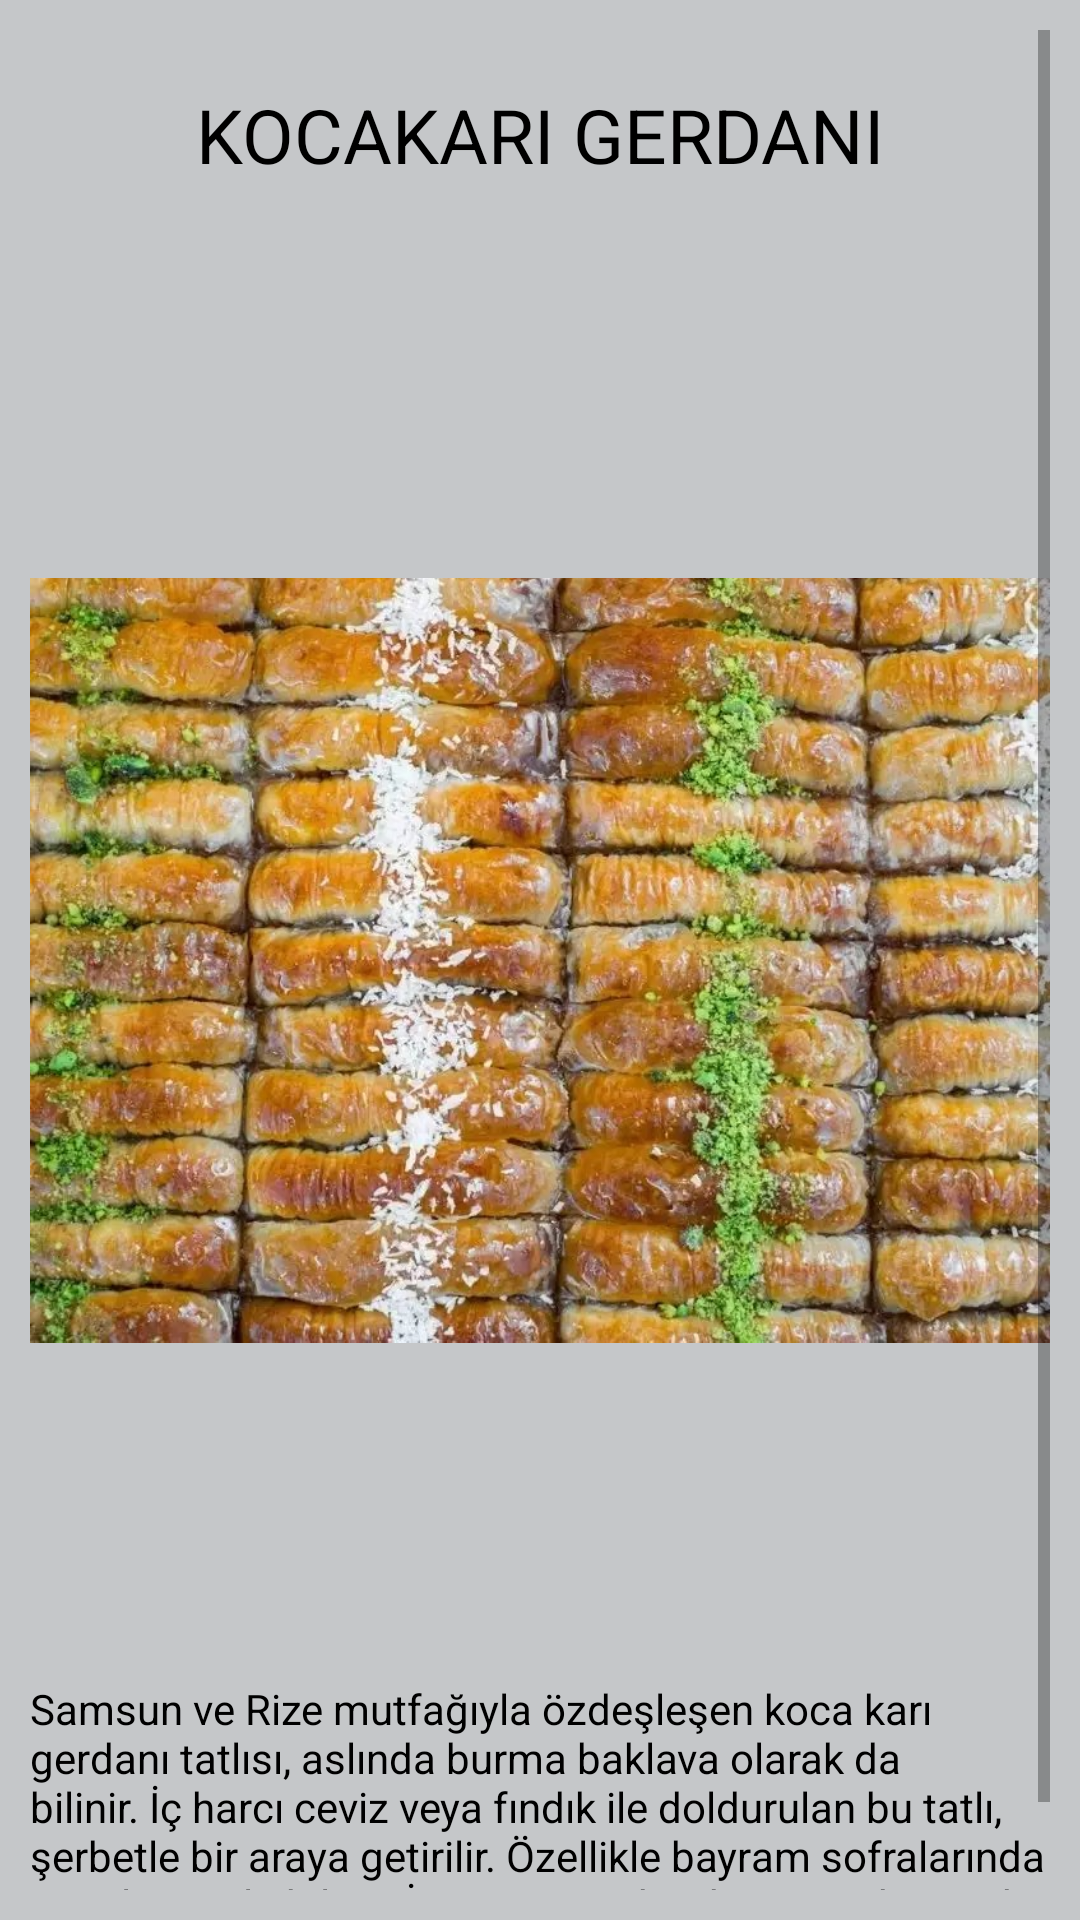

The Android layout XML behind this screen, and the referenced resources:
<!-- AndroidManifest.xml: application theme Theme.SAMSUNTANITIM -->
<!-- res/layout/activity_kocakarigerdani.xml -->
<?xml version="1.0" encoding="utf-8"?>
<androidx.constraintlayout.widget.ConstraintLayout xmlns:android="http://schemas.android.com/apk/res/android"
    xmlns:app="http://schemas.android.com/apk/res-auto"
    xmlns:tools="http://schemas.android.com/tools"
    android:layout_width="match_parent"
    android:layout_height="match_parent"
    tools:context=".kocakarigerdani"
    android:background="@color/material_dynamic_neutral80"
    android:padding="10dp">

    <ScrollView
        android:layout_width="match_parent"
        android:layout_height="match_parent">

        <LinearLayout
            android:layout_width="match_parent"
            android:layout_height="wrap_content"
            android:orientation="vertical" >

            <TextView
                android:id="@+id/textView67"
                android:layout_width="match_parent"
                android:layout_height="70dp"
                android:gravity="center"
                android:text="KOCAKARI GERDANI"
                android:textSize="25dp"
                android:textColor="@color/black"/>

            <ImageView
                android:id="@+id/imageView39"
                android:layout_width="match_parent"
                android:layout_height="480dp"
                app:srcCompat="@drawable/kocakarigerdani" />

            <TextView
                android:id="@+id/textView68"
                android:layout_width="match_parent"
                android:layout_height="wrap_content"
                android:text="@string/kocakarigerdani"
                android:textColor="@color/black"/>
        </LinearLayout>
    </ScrollView>

</androidx.constraintlayout.widget.ConstraintLayout>
<!-- resources referenced by this layout -->
<resources>
  <!-- drawable kocakarigerdani: jpg bitmap (drawable, 191714 bytes) -->
  <string name="kocakarigerdani">Samsun ve Rize mutfağıyla özdeşleşen koca karı gerdanı tatlısı, aslında burma baklava olarak da bilinir. İç harcı ceviz veya fındık ile doldurulan bu tatlı, şerbetle bir araya getirilir. Özellikle bayram sofralarında sunulmasıyla bilinir. İsteğe göre dondurma ve kaymak eşliğinde servis edilir.</string>
  <style name="Theme.SAMSUNTANITIM" parent="Theme.MaterialComponents.DayNight.DarkActionBar">
          
          <item name="colorPrimary">@color/purple_500</item>
          <item name="colorPrimaryVariant">@color/purple_700</item>
          <item name="colorOnPrimary">@color/white</item>
          
          <item name="colorSecondary">@color/teal_200</item>
          <item name="colorSecondaryVariant">@color/teal_700</item>
          <item name="colorOnSecondary">@color/black</item>
          
          <item name="android:statusBarColor">?attr/colorPrimaryVariant</item>
          
      </style>
  <!-- not gathered from this repository: default colours our renderer supplied (Android Studio template values) -->
  <color name="purple_500">#FF6200EE</color>
  <color name="purple_700">#FF3700B3</color>
  <color name="teal_200">#FF03DAC5</color>
  <color name="teal_700">#FF018786</color>
  <color name="black">#FF000000</color>
  <color name="white">#FFFFFFFF</color>
</resources>
